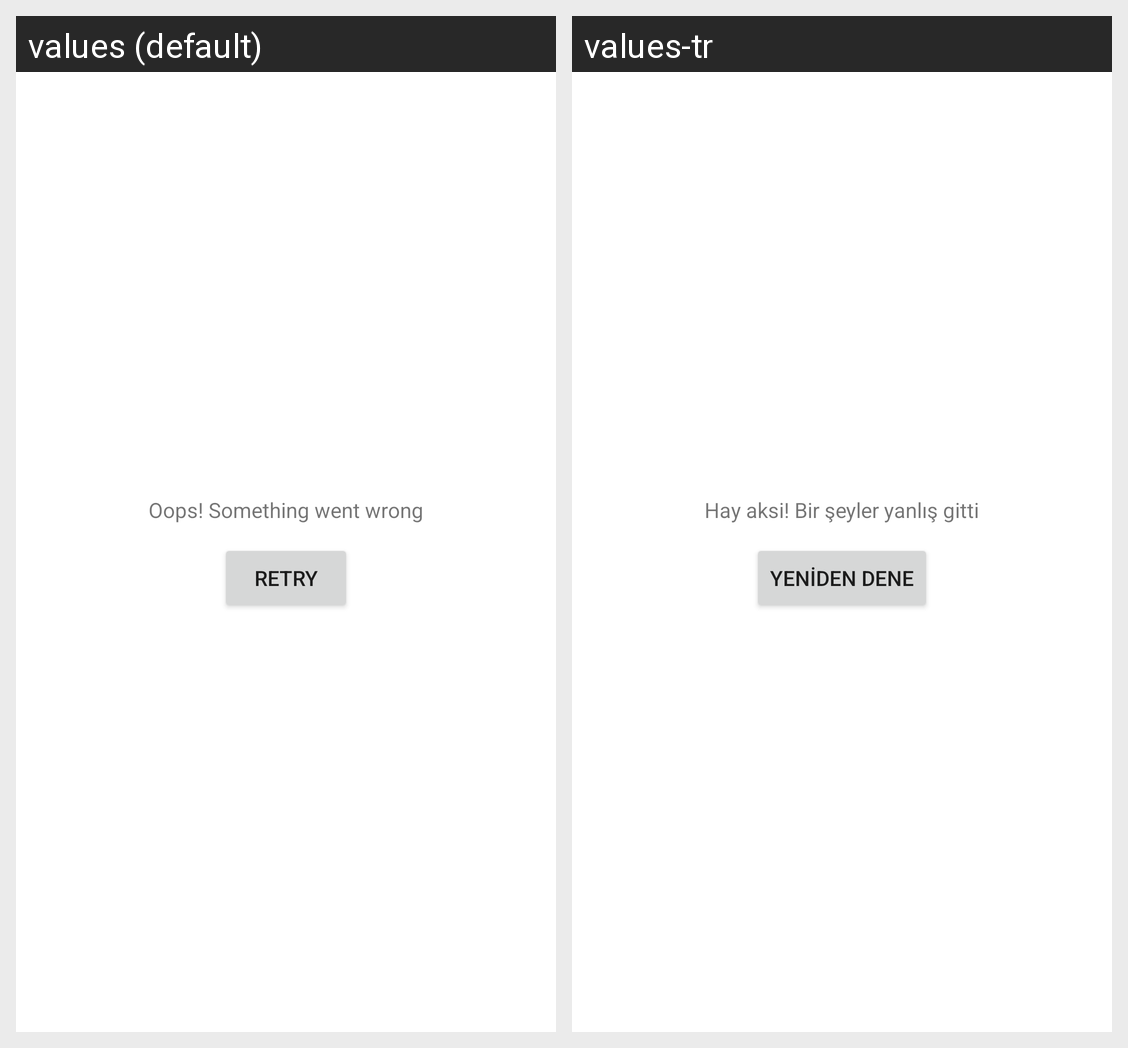

Locale-by-locale string values for the Android screen shown in this grid:
Android screen res/layout/error_message.xml rendered under 2 locales, left to right: values (default), values-tr. Device: Nexus 5 (rendered at 1080×1920; each locale shown at half size, 540×960, under a caption strip naming it); theme Theme.RickAndMortyXML.
Strings drawn on this screen, with the default value and each locale's value (text and hints the layout hard-codes, and strings that could not be matched under every locale, appear in the picture but are not listed):

something_went_wrong
  values: Oops! Something went wrong
  values-tr: Hay aksi! Bir şeyler yanlış gitti

retry_button_text
  values: RETRY
  values-tr: YENİDEN DENE
